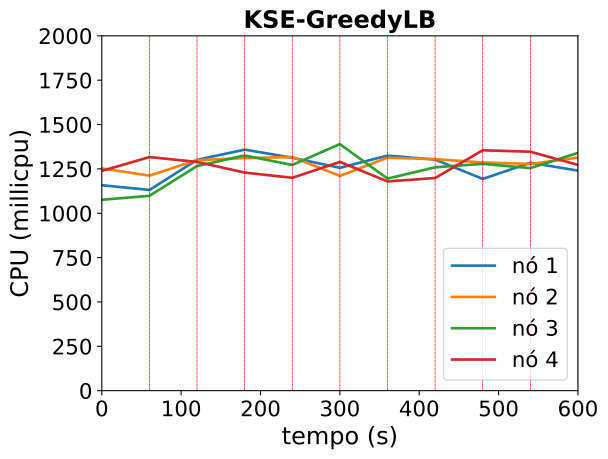

The file beside this chart, header and first rows:
timestamp, ppgcc-m02_pod_amount, ppgcc-m02_memory, ppgcc-m02_cpu, ppgcc-m03_pod_amount, ppgcc-m03_memory, ppgcc-m03_cpu, ppgcc-m04_pod_amount, ppgcc-m04_memory, ppgcc-m04_cpu, ppgcc-m05_pod_amount, ppgcc-m05_memory, ppgcc-m05_cpu
0, 10, 1137388, 1157884219, 10, 1130564, 1252925577, 10, 1150188, 1076043777, 10, 1130072, 1238765124
60, 10, 1139896, 1131231644, 10, 1131356, 1212039252, 10, 1152828, 1098183097, 10, 1136540, 1316551536
120, 10, 1133428, 1301139669, 11, 1146932, 1299417224, 9, 1138968, 1265967206, 10, 1126776, 1289251418
180, 10, 1142404, 1358661310, 10, 1131796, 1310756061, 10, 1152300, 1325712081, 10, 1127304, 1229141218
240, 10, 1143328, 1312921587, 10, 1127968, 1317089261, 10, 1154676, 1272062620, 10, 1124540, 1199690245
300, 10, 1141612, 1256059579, 10, 1126648, 1210451920, 10, 1156128, 1389717207, 10, 1131140, 1289340991
360, 11, 1151644, 1324954739, 10, 1134304, 1313041686, 10, 1154412, 1195414033, 9, 1116488, 1179272216
420, 11, 1160356, 1302406363, 9, 1120576, 1305016662, 10, 1158944, 1259008236, 10, 1131668, 1198567226
480, 10, 1143592, 1193485727, 10, 1131056, 1286391571, 10, 1160000, 1278343345, 10, 1134016, 1354952815
540, 10, 1145360, 1284729711, 10, 1133432, 1277845679, 10, 1155496, 1254312806, 10, 1134808, 1346842676
600, 10, 1144568, 1240209080, 10, 1130116, 1313189349, 10, 1163376, 1340546467, 10, 1137508, 1272330021
